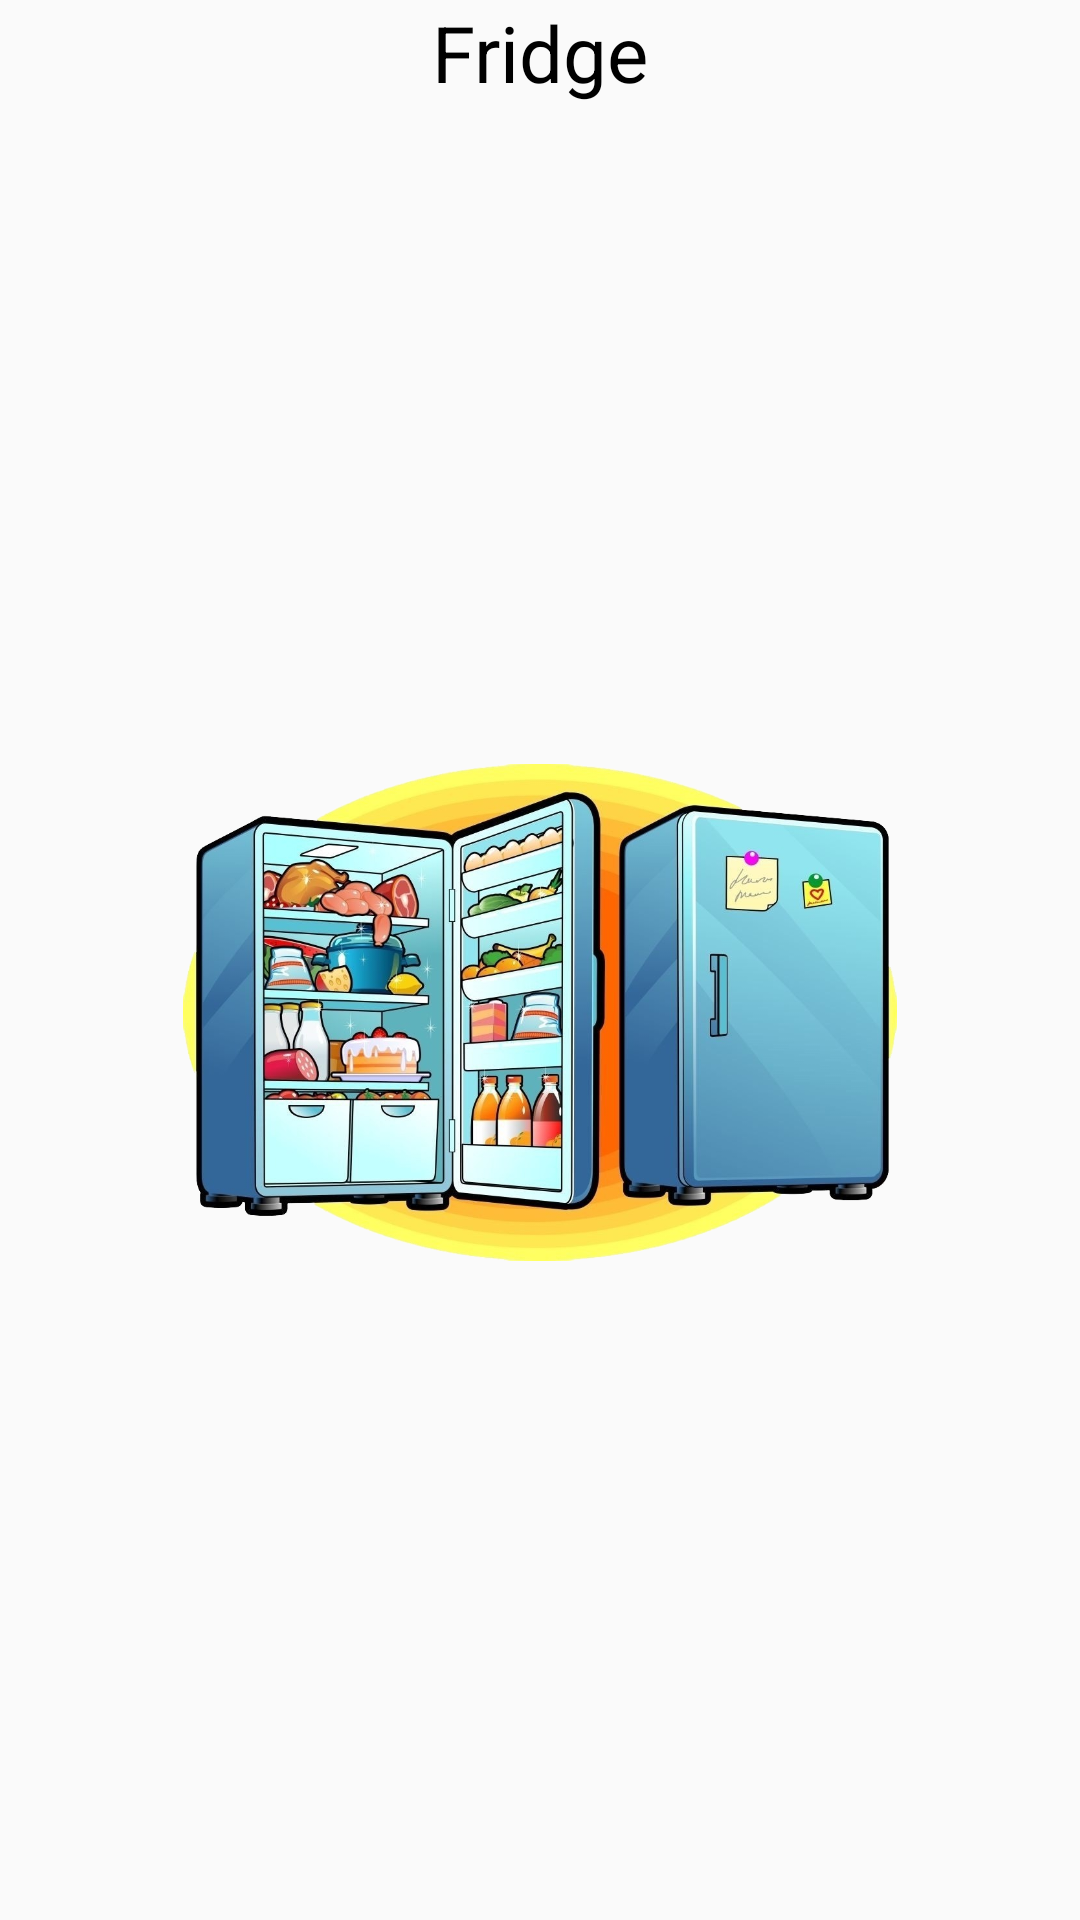

Write the Android layout XML for this screen, with the resource values it uses.
<!-- AndroidManifest.xml: application theme Theme.MyFridge -->
<!-- res/layout/fridge_layout.xml -->
<?xml version="1.0" encoding="utf-8"?>
<androidx.constraintlayout.widget.ConstraintLayout xmlns:android="http://schemas.android.com/apk/res/android"
    xmlns:app="http://schemas.android.com/apk/res-auto"
    android:layout_width="match_parent"
    android:layout_height="wrap_content"
    android:layout_marginTop="20pt"
    android:layout_marginBottom="10pt">

    <TextView
        android:id="@+id/fridgeName"
        android:layout_width="wrap_content"
        android:layout_height="wrap_content"
        android:text="Fridge"
        android:paddingLeft="30dp"
        android:paddingRight="30dp"
        android:textColor="@color/primaryTextColor"
        android:textSize="26sp"
        app:layout_constraintEnd_toEndOf="parent"
        app:layout_constraintStart_toStartOf="parent"
        app:layout_constraintTop_toTopOf="parent" />

    <ImageView
        android:id="@+id/fridgePic"
        android:layout_width="248dp"
        android:layout_height="193dp"
        android:layout_margin="10dp"
        android:padding="5dp"
        android:src="@drawable/fridge_pic"
        app:layout_constraintBottom_toBottomOf="parent"
        app:layout_constraintEnd_toEndOf="parent"
        app:layout_constraintStart_toStartOf="parent"
        app:layout_constraintTop_toBottomOf="@+id/fridgeName" />

</androidx.constraintlayout.widget.ConstraintLayout>
<!-- resources referenced by this layout -->
<resources>
  <color name="primaryTextColor">#000000</color>
  <!-- drawable fridge_pic: png bitmap (drawable, 708477 bytes) -->
  <style name="Theme.MyFridge" parent="Theme.AppCompat.DayNight.NoActionBar">
          
          
          <item name="android:statusBarColor" tools:targetApi="l">@color/primaryBarColor</item>
          <item name="android:windowLightStatusBar" tools:targetApi="m">true</item>
          
      </style>
  <color name="primaryBarColor">#FF03DAC5</color>
</resources>
